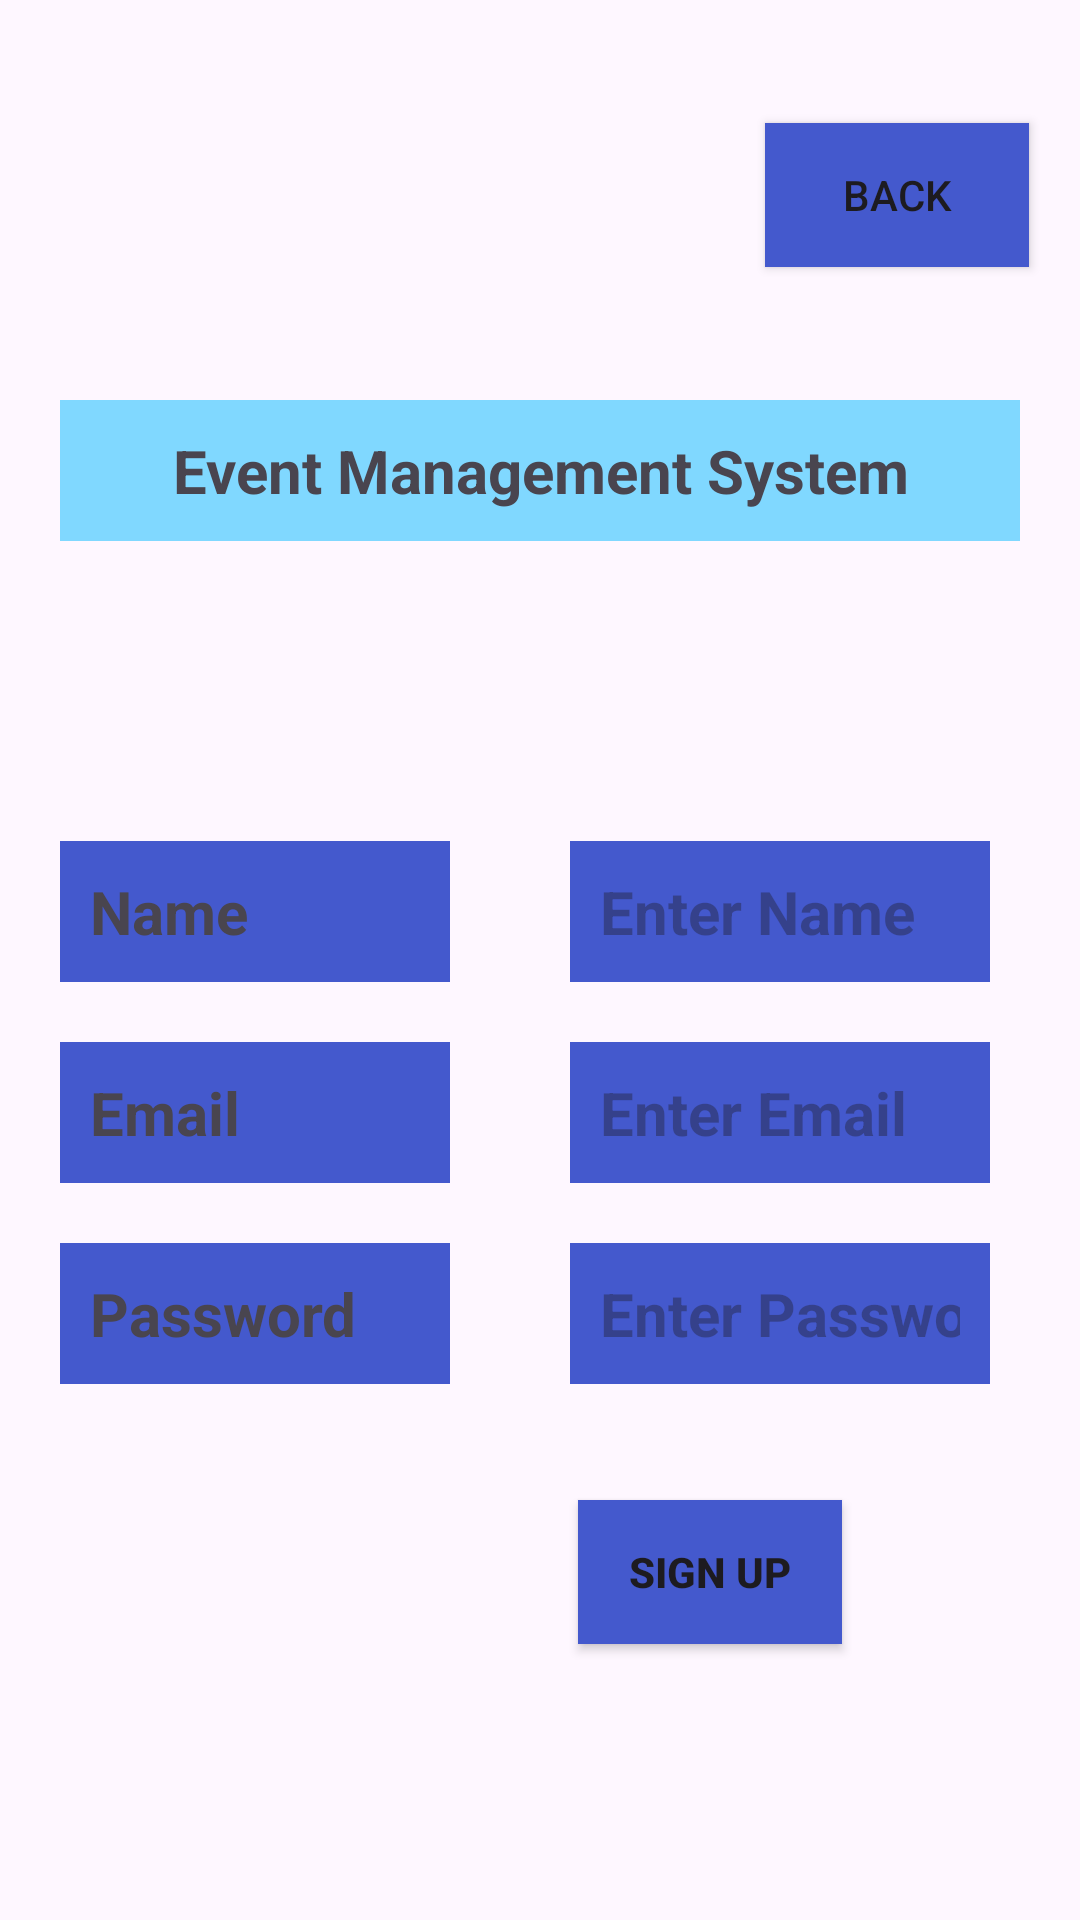

Layout XML and referenced resources for this Android screen:
<!-- AndroidManifest.xml: application theme Theme.AcxiomConsulting -->
<!-- res/layout/activity_user_sign_up.xml -->
<?xml version="1.0" encoding="utf-8"?>
<androidx.constraintlayout.widget.ConstraintLayout xmlns:android="http://schemas.android.com/apk/res/android"
    xmlns:app="http://schemas.android.com/apk/res-auto"
    xmlns:tools="http://schemas.android.com/tools"
    android:layout_width="match_parent"
    android:layout_height="match_parent"
    android:background="@drawable/back"
    tools:context=".User.UserSignUp">


    <TextView
        android:id="@+id/textView"
        android:layout_width="match_parent"
        android:layout_height="wrap_content"
        android:layout_marginStart="20dp"
        android:layout_marginEnd="20dp"
        android:background="#80D8FF"
        android:gravity="center"
        android:padding="10dp"
        android:text="Event Management System"
        android:textSize="20sp"
        android:textStyle="bold"
        app:layout_constraintBottom_toBottomOf="parent"
        app:layout_constraintEnd_toEndOf="parent"
        app:layout_constraintHorizontal_bias="1.0"
        app:layout_constraintStart_toStartOf="parent"
        app:layout_constraintTop_toTopOf="parent"
        app:layout_constraintVertical_bias="0.225" />


    <LinearLayout
        android:id="@+id/linearLayout"
        android:layout_width="match_parent"
        android:layout_height="wrap_content"
        android:layout_marginTop="100dp"
        android:orientation="vertical"
        app:layout_constraintBottom_toBottomOf="parent"
        app:layout_constraintEnd_toEndOf="parent"
        app:layout_constraintHorizontal_bias="0.0"
        app:layout_constraintStart_toStartOf="parent"
        app:layout_constraintTop_toBottomOf="@+id/textView"
        app:layout_constraintVertical_bias="0.0">


        <LinearLayout
            android:layout_width="match_parent"
            android:layout_height="wrap_content"
            android:orientation="horizontal">


            <TextView
                android:id="@+id/textView2"
                android:layout_width="130dp"
                android:layout_height="wrap_content"
                android:layout_marginStart="20dp"
                android:background="#4459CD"
                android:padding="10dp"
                android:text="Name"
                android:textSize="20sp"
                android:textStyle="bold" />


            <EditText
                android:id="@+id/editTextText2"
                android:layout_width="match_parent"
                android:layout_height="wrap_content"
                android:layout_marginStart="40dp"
                android:layout_marginEnd="30dp"
                android:layout_weight="2"
                android:background="#4459CD"
                android:ems="10"
                android:hint="Enter Name"
                android:inputType="text"
                android:padding="10dp"
                android:textSize="20sp"
                android:textStyle="bold" />




        </LinearLayout>


        <LinearLayout
            android:layout_width="match_parent"
            android:layout_height="wrap_content"
            android:layout_marginTop="20dp"
            android:orientation="horizontal">


            <TextView
                android:layout_width="130dp"
                android:layout_height="wrap_content"
                android:layout_marginStart="20dp"
                android:background="#4459CD"
                android:padding="10dp"
                android:text="Email"
                android:textSize="20sp"
                android:textStyle="bold" />


            <EditText
                android:layout_width="match_parent"
                android:layout_height="wrap_content"
                android:layout_marginStart="40dp"
                android:layout_marginEnd="30dp"
                android:layout_weight="2"
                android:background="#4459CD"
                android:ems="10"
                android:hint="Enter Email"
                android:inputType="textEmailAddress"
                android:padding="10dp"
                android:textSize="20sp"
                android:textStyle="bold" />




        </LinearLayout>


        <LinearLayout
            android:layout_width="match_parent"
            android:layout_height="wrap_content"
            android:layout_marginTop="20dp"
            android:orientation="horizontal">


            <TextView
                android:layout_width="130dp"
                android:layout_height="wrap_content"
                android:layout_marginStart="20dp"
                android:background="#4459CD"
                android:padding="10dp"
                android:text="Password"
                android:textSize="20sp"
                android:textStyle="bold" />


            <EditText
                android:layout_width="match_parent"
                android:layout_height="wrap_content"
                android:layout_marginStart="40dp"
                android:layout_marginEnd="30dp"
                android:layout_weight="2"
                android:background="#4459CD"
                android:ems="10"
                android:hint="Enter Password"
                android:inputType="textPassword"
                android:padding="10dp"
                android:textSize="20sp"
                android:textStyle="bold" />




        </LinearLayout>




    </LinearLayout>


    <androidx.appcompat.widget.AppCompatButton
        android:id="@+id/UserSignUp"
        android:layout_width="wrap_content"
        android:layout_height="wrap_content"
        android:layout_weight="1"
        android:text="Sign Up"
        android:background="#4459CD"
        android:textStyle="bold"
        app:layout_constraintBottom_toBottomOf="parent"
        app:layout_constraintEnd_toEndOf="parent"
        app:layout_constraintHorizontal_bias="0.708"
        app:layout_constraintStart_toStartOf="parent"
        app:layout_constraintTop_toBottomOf="@+id/linearLayout"
        app:layout_constraintVertical_bias="0.297" />




    <androidx.appcompat.widget.AppCompatButton
        android:id="@+id/Userback"
        android:layout_width="wrap_content"
        android:layout_height="wrap_content"
        android:layout_marginTop="40dp"
        android:layout_weight="1"
        android:text="Back"
        app:layout_constraintBottom_toTopOf="@+id/textView"
        android:background="#4459CD"
        app:layout_constraintEnd_toEndOf="parent"
        app:layout_constraintHorizontal_bias="0.938"
        app:layout_constraintStart_toStartOf="parent"
        app:layout_constraintTop_toTopOf="parent"
        app:layout_constraintVertical_bias="0.024" />




</androidx.constraintlayout.widget.ConstraintLayout>
<!-- resources referenced by this layout -->
<resources>
  <style name="Theme.AcxiomConsulting" parent="Base.Theme.AcxiomConsulting" />
  <style name="Base.Theme.AcxiomConsulting" parent="Theme.Material3.DayNight.NoActionBar">
          
          
      </style>
</resources>
